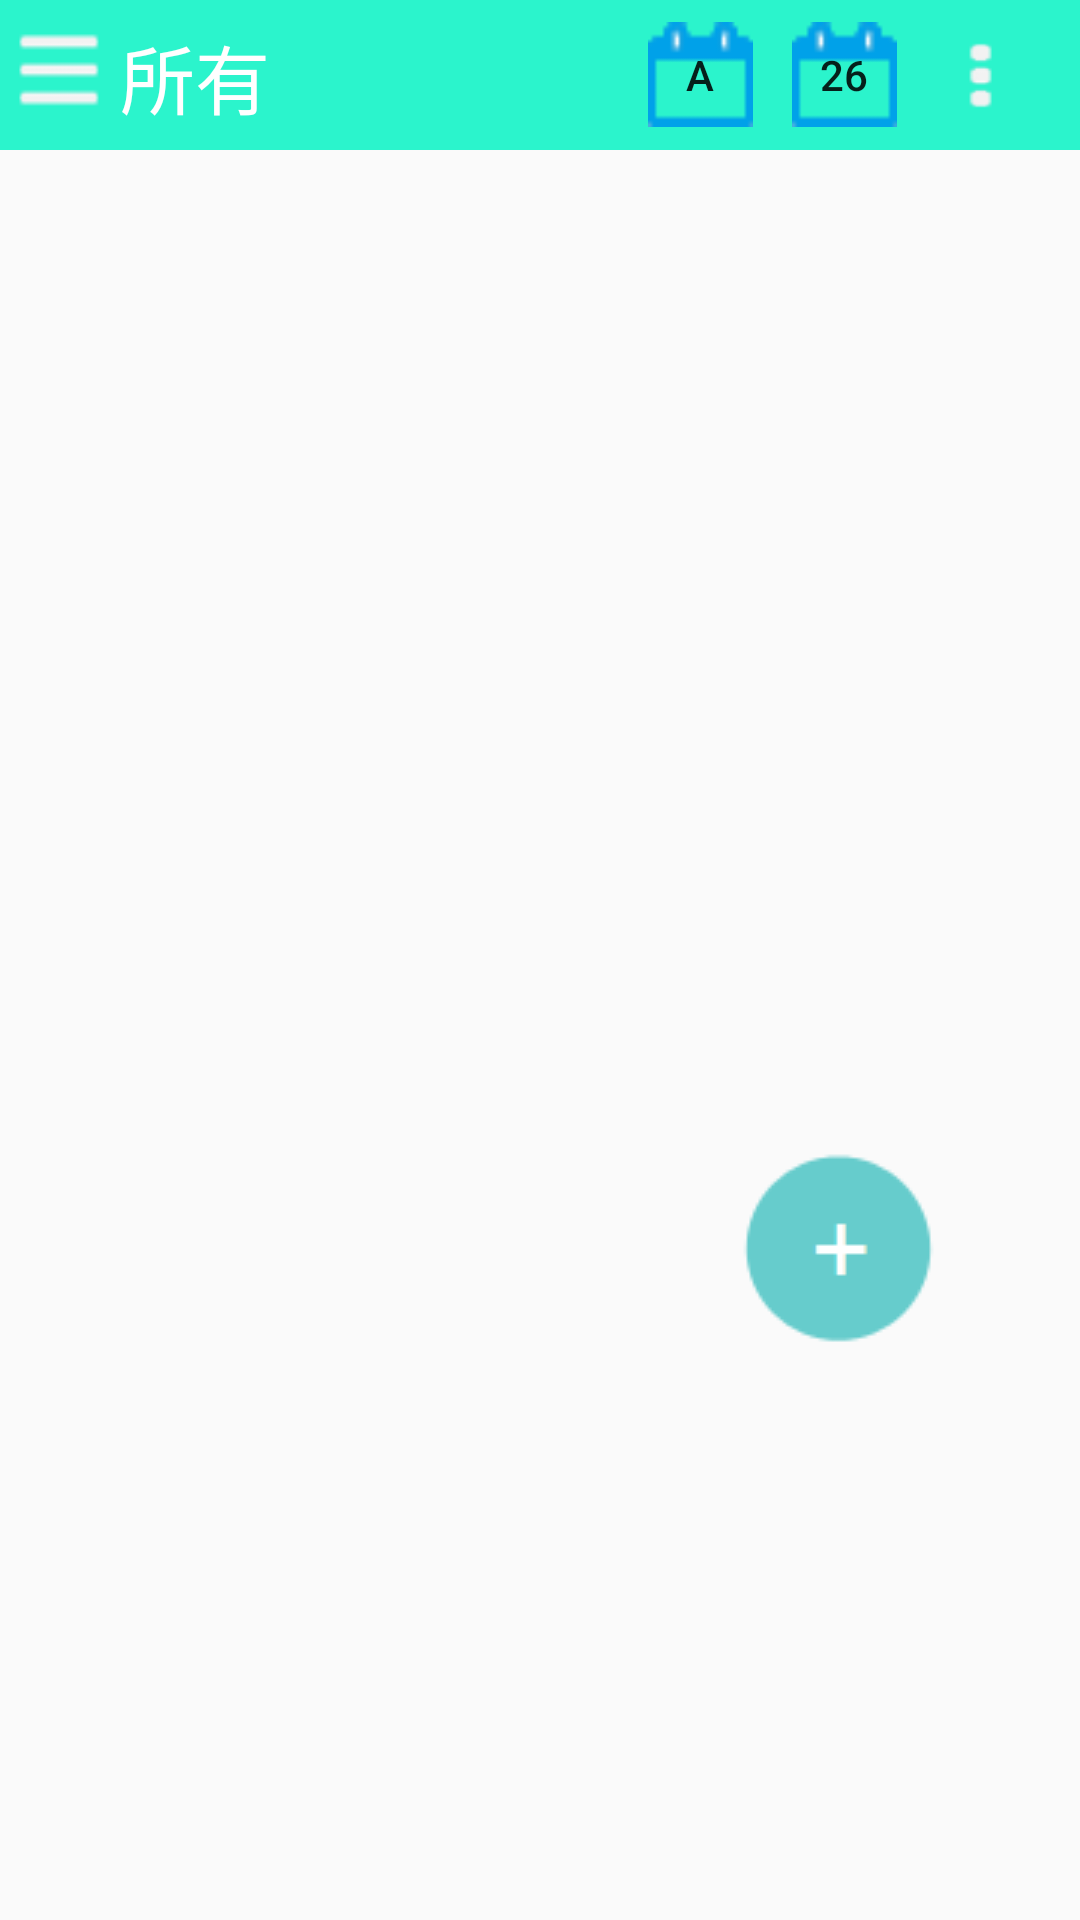

Android layout source for this screen:
<!-- AndroidManifest.xml: application theme AppTheme -->
<!-- res/layout/page1.xml -->
<?xml version="1.0" encoding="utf-8"?>
<android.support.v4.widget.DrawerLayout xmlns:android="http://schemas.android.com/apk/res/android"
    xmlns:app="http://schemas.android.com/apk/res-auto"
    xmlns:tools="http://schemas.android.com/tools"
    android:layout_width="match_parent"
    android:layout_height="match_parent"
    android:background="@drawable/none"
    tools:context=".Ui.Calendar_View"
    android:id="@+id/page1"
    >

    <android.support.constraint.ConstraintLayout
        android:layout_width="match_parent"
        android:layout_height="match_parent" >
    <include
        android:id="@+id/title_1"
        layout="@layout/title_base1"
        app:layout_constraintEnd_toEndOf="parent"
        app:layout_constraintStart_toStartOf="parent"
        app:layout_constraintTop_toTopOf="parent">
    </include>

    <ListView
        android:id="@+id/list_view"
        android:layout_width="match_parent"
        android:layout_height="458dp"
        android:layout_marginTop="52dp"
        app:layout_constraintEnd_toEndOf="parent"
        app:layout_constraintStart_toStartOf="parent"
        app:layout_constraintTop_toTopOf="parent"
        tools:ignore="MissingConstraints" />

        <Button
            android:id="@+id/new_task2"
            android:layout_width="wrap_content"
            android:layout_height="wrap_content"
            android:layout_marginTop="352dp"
            android:background="@drawable/new_button"
            app:layout_constraintEnd_toEndOf="parent"
            app:layout_constraintHorizontal_bias="0.867"
            app:layout_constraintStart_toStartOf="parent"
            app:layout_constraintTop_toTopOf="parent" />
    </android.support.constraint.ConstraintLayout>


    <android.support.design.widget.NavigationView xmlns:app="http://schemas.android.com/apk/res-auto"
        android:id="@+id/nav"
        android:layout_width="300dp"
        android:layout_height="match_parent"
        android:layout_gravity="start"
        android:fitsSystemWindows="true"
        app:headerLayout="@layout/head"
        app:layout_constraintStart_toStartOf="parent"
        app:layout_constraintTop_toTopOf="parent"
        app:menu="@menu/new_menu">
    </android.support.design.widget.NavigationView>



</android.support.v4.widget.DrawerLayout>
<!-- res/layout/title_base1.xml (included above) -->
<?xml version="1.0" encoding="utf-8"?>
<RelativeLayout xmlns:android="http://schemas.android.com/apk/res/android"
    android:id="@+id/title_base1"
    android:layout_width="match_parent"
    android:layout_height="50dp"
    android:background="@color/colorPrimary"
    xmlns:tools="http://schemas.android.com/tools"
    tools:context="com.example.administrator.timenote.Ui.Title_base1_ad">


    <Button
        android:id="@+id/list_1"
        android:layout_width="40dp"
        android:layout_height="40dp"
        android:layout_alignBottom="@+id/taday_1"
        android:layout_alignParentLeft="true"
        android:layout_alignParentStart="true"
        android:background="@drawable/list_1" />

    <TextView
        android:id="@+id/list_name_1"
        android:layout_width="wrap_content"
        android:layout_height="wrap_content"
        android:layout_alignTop="@+id/all_1"
        android:layout_toEndOf="@+id/list_1"
        android:layout_toRightOf="@+id/list_1"
        android:text="@string/所有"
        android:textColor="#ffffff"
        android:textSize="25sp" />

    <Button
        android:id="@+id/taday_1"
        android:layout_width="35dp"
        android:layout_height="35dp"
        android:layout_centerVertical="true"
        android:layout_marginEnd="13dp"
        android:layout_marginRight="13dp"
        android:layout_toLeftOf="@+id/list_spot_1"
        android:layout_toStartOf="@+id/list_spot_1"
        android:background="@drawable/calendar2"
        android:text="@string/_26" />

    <Button
        android:id="@+id/all_1"
        android:layout_width="35dp"
        android:layout_height="35dp"
        android:layout_alignTop="@+id/taday_1"
        android:layout_marginEnd="13dp"
        android:layout_marginRight="13dp"
        android:layout_toLeftOf="@+id/taday_1"
        android:layout_toStartOf="@+id/taday_1"
        android:background="@drawable/calendar2"
        android:text="@string/a" />

    <Button
        android:id="@+id/list_spot_1"
        android:layout_width="35dp"
        android:layout_height="35dp"
        android:layout_alignParentEnd="true"
        android:layout_alignParentRight="true"
        android:layout_centerVertical="true"
        android:layout_marginEnd="13dp"
        android:layout_marginRight="13dp"
        android:background="@drawable/list_spot_1"
/>


</RelativeLayout>
<!-- res/layout/head.xml (included above) -->
<?xml version="1.0" encoding="utf-8"?>
<LinearLayout xmlns:android="http://schemas.android.com/apk/res/android"
    android:orientation="vertical"
    android:layout_width="match_parent"
    android:layout_height="match_parent"
    android:gravity="center"
    android:background="@color/colorPrimary">
    <ImageView
        android:id="@+id/person"
        android:layout_width="72dp"
        android:layout_height="72dp"
        android:layout_marginTop="42dp"
        android:src="@drawable/logo"/>
    <TextView
        android:layout_width="wrap_content"
        android:layout_height="wrap_content"
        android:textSize="20sp"
        android:layout_marginTop="24dp"
        android:textColor="#ffffff"
        android:text="@string/头像名"/>
    <TextView
        android:layout_width="wrap_content"
        android:layout_height="wrap_content"
        android:textSize="16sp"
        android:layout_marginTop="12dp"
        android:textColor="#ffffff"
        android:layout_marginBottom="18dp"
        android:text="@string/个性签名"/>

</LinearLayout>
<!-- resources referenced by this layout -->
<resources>
  <color name="colorPrimary">#2bf4cc</color>
  <!-- drawable calendar2: png bitmap (drawable, 3054 bytes) -->
  <!-- drawable list_1: png bitmap (drawable, 3141 bytes) -->
  <!-- drawable list_spot_1: png bitmap (drawable, 3415 bytes) -->
  <!-- drawable logo: png bitmap (drawable, 13947 bytes) -->
  <!-- drawable new_button (drawable) -->
  <?xml version="1.0" encoding="utf-8"?>
  <selector xmlns:android="http://schemas.android.com/apk/res/android">
      <item android:state_pressed="true" android:drawable="@drawable/new_button2"/>
      <item android:state_pressed="false" android:drawable="@drawable/new_button1"/>
  </selector>
  <!-- drawable none: png bitmap (drawable, 2851 bytes) -->
  <string name="_26">26</string>
  <string name="a">A</string>
  <style name="AppTheme" parent="Theme.AppCompat.Light.DarkActionBar">
          
          <item name="colorPrimary">@color/colorPrimary</item>
          <item name="colorPrimaryDark">@color/colorPrimaryDark</item>
          <item name="colorAccent">@color/colorAccent</item>
      </style>
  <!-- drawable new_button2: png bitmap (drawable, 3332 bytes) -->
  <!-- drawable new_button1: png bitmap (drawable, 3910 bytes) -->
  <color name="colorPrimaryDark">#303F9F</color>
  <color name="colorAccent">#FF4081</color>
</resources>
